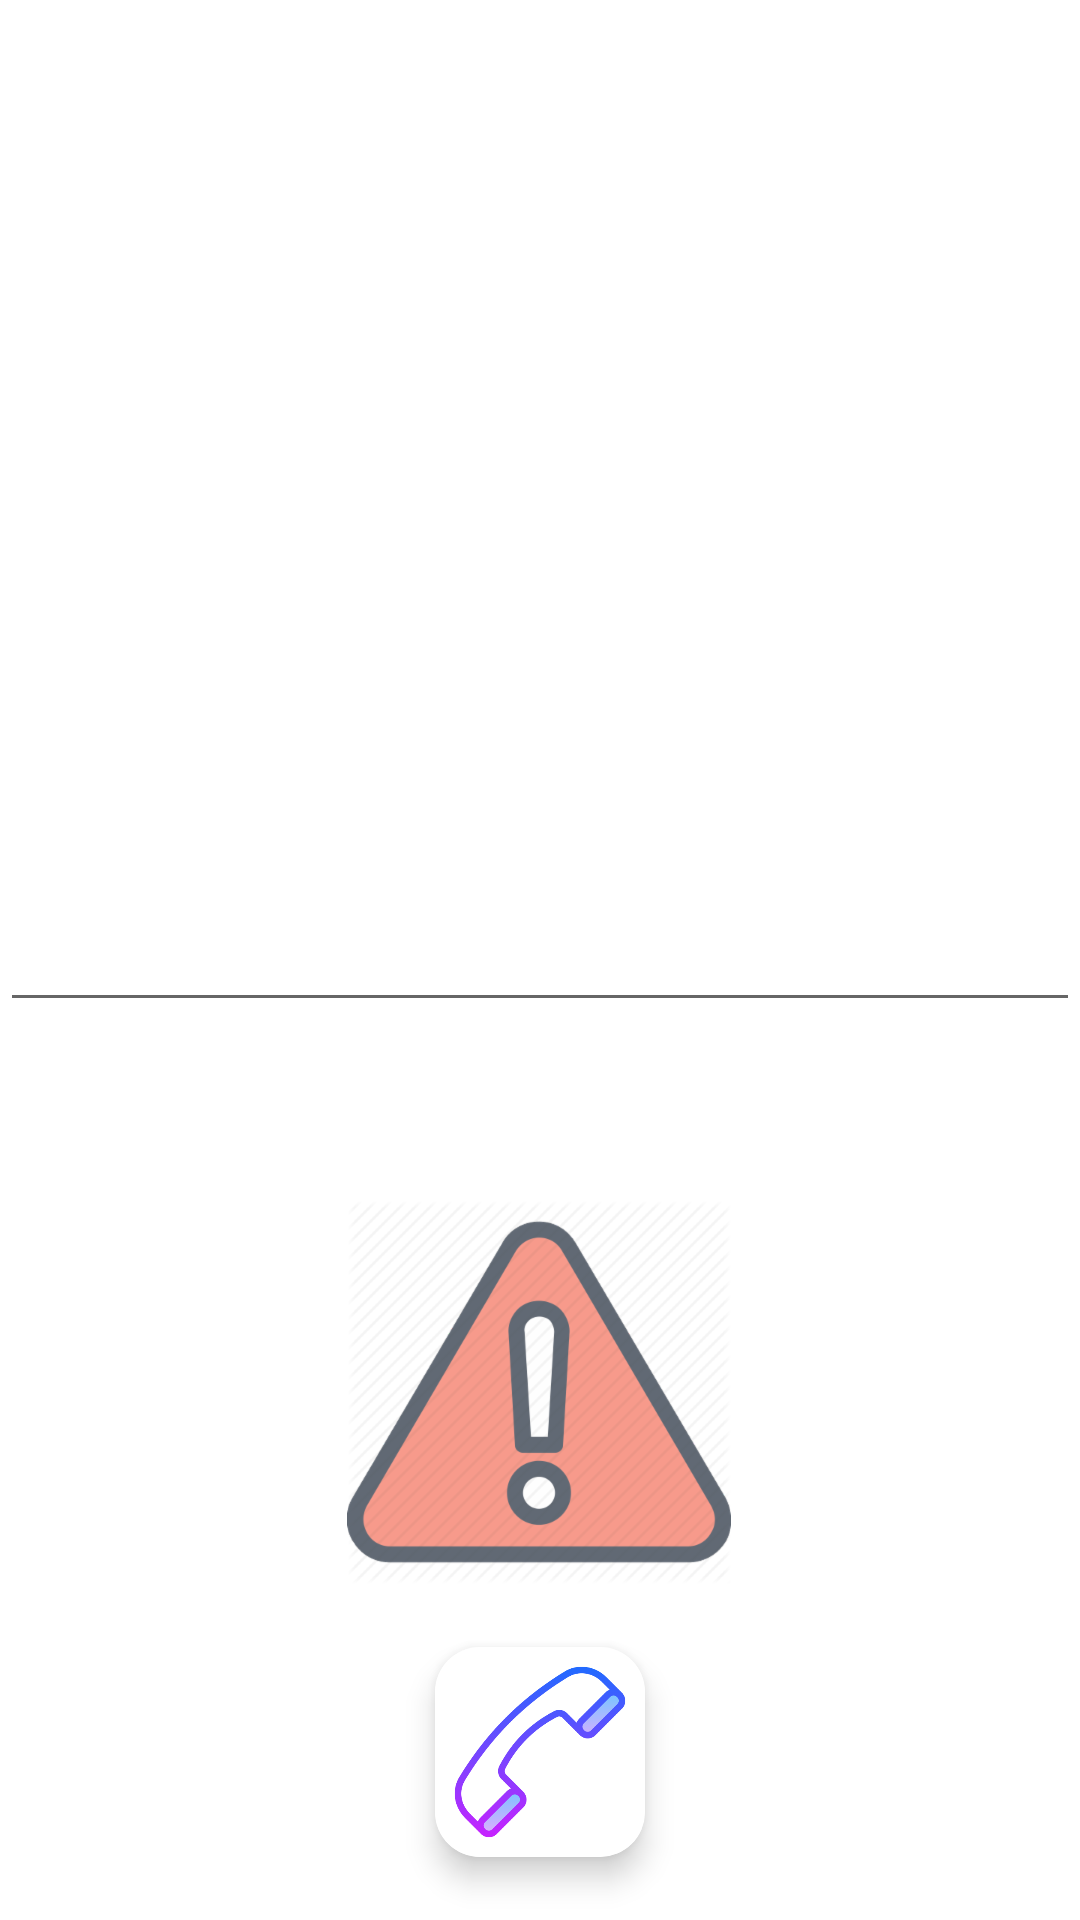

The Android layout XML behind this screen, and the referenced resources:
<!-- AndroidManifest.xml: activity theme AppTheme2 -->
<!-- res/layout/activity_home.xml -->
<?xml version="1.0" encoding="utf-8"?>
<androidx.constraintlayout.widget.ConstraintLayout
    xmlns:android="http://schemas.android.com/apk/res/android"
    xmlns:app="http://schemas.android.com/apk/res-auto"
    xmlns:tools="http://schemas.android.com/tools"
    android:layout_width="match_parent"
    android:layout_height="match_parent"
    tools:context=".HomeActivity">


    <EditText
        android:id="@+id/number"
        android:layout_width="match_parent"
        android:layout_height="wrap_content"
        android:layout_alignParentBottom="true"
        android:inputType="phone"
        app:layout_constraintBottom_toBottomOf="parent"
        app:layout_constraintEnd_toEndOf="parent"
        app:layout_constraintStart_toStartOf="parent"
        app:layout_constraintTop_toTopOf="parent" />

    <ImageView
        android:id="@+id/helpBtn"
        android:layout_width="wrap_content"
        android:layout_height="wrap_content"
        android:layout_alignParentEnd="true"
        android:layout_alignParentRight="true"
        android:layout_alignParentBottom="true"
        android:elevation="6dp"
        app:layout_constraintBottom_toBottomOf="parent"
        app:layout_constraintEnd_toEndOf="parent"
        app:layout_constraintHorizontal_bias="0.498"
        app:layout_constraintStart_toStartOf="parent"
        app:layout_constraintTop_toBottomOf="@+id/number"
        app:layout_constraintVertical_bias="0.347"
        app:srcCompat="@drawable/help" />

    <androidx.cardview.widget.CardView
        android:id="@+id/callBtn"
        android:layout_width="70dp"
        android:layout_height="70dp"
        android:layout_marginBottom="21dp"
        app:layout_constraintBottom_toBottomOf="parent"
        app:layout_constraintEnd_toEndOf="parent"
        app:layout_constraintStart_toStartOf="parent"
        app:cardCornerRadius="15dp"
        app:cardElevation="6dp">

        <RelativeLayout
            android:layout_width="match_parent"
            android:layout_height="match_parent">

            <ImageView
                android:id="@+id/imageView3"
                android:layout_width="wrap_content"
                android:layout_height="wrap_content"
                android:background="@color/colorAccent7"
                app:srcCompat="@drawable/call" />
        </RelativeLayout>
    </androidx.cardview.widget.CardView>


</androidx.constraintlayout.widget.ConstraintLayout>
<!-- resources referenced by this layout -->
<resources>
  <color name="colorAccent7">#FFFFFF</color>
  <!-- drawable call: png bitmap (drawable-hdpi, 14842 bytes) -->
  <!-- drawable help: png bitmap (drawable-hdpi, 16547 bytes) -->
  <style name="AppTheme2" parent="Theme.MaterialComponents.Light.NoActionBar">
          
          <item name="colorPrimary">@color/colorPrimary</item>
          <item name="colorPrimaryDark">@color/colorPrimaryDark</item>
          <item name="colorAccent">@color/colorAccent</item>
  
      </style>
  <color name="colorPrimary">#008577</color>
  <color name="colorPrimaryDark">#00574B</color>
  <color name="colorAccent">#B76C357A</color>
</resources>
